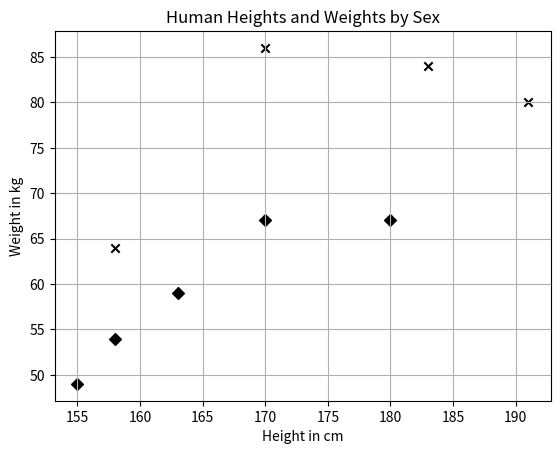

Python code for this plot:
# ================================================
# KNN模型分类
# （身高、体重）数据，绘制数据散点图
# 2019-02-24
# ================================================

# "np" and "plt" are common aliases for NumPy and Matplotlib, respectively.
import numpy as np
import matplotlib.pyplot as plt

X_train = np.array([
    [158, 64],
    [170, 86],
    [183, 84],
    [191, 80],
    [155, 49],
    [163, 59],
    [180, 67],
    [158, 54],
    [170, 67]
])
y_train = ['male', 'male', 'male', 'male', 'female', 'female', 'female', 'female', 'female']

plt.figure()
plt.title('Human Heights and Weights by Sex')
plt.xlabel('Height in cm')
plt.ylabel('Weight in kg')

for i, x in enumerate(X_train):
    plt.scatter(x[0], x[1], c='k', marker='x' if y_train[i] == 'male' else 'D')
plt.grid(True)
plt.show()

x=np.array([[155,70]])
print(x)
print(X_train)
distances=np.sqrt(np.sum((X_train-x)**2,axis=1))
distances